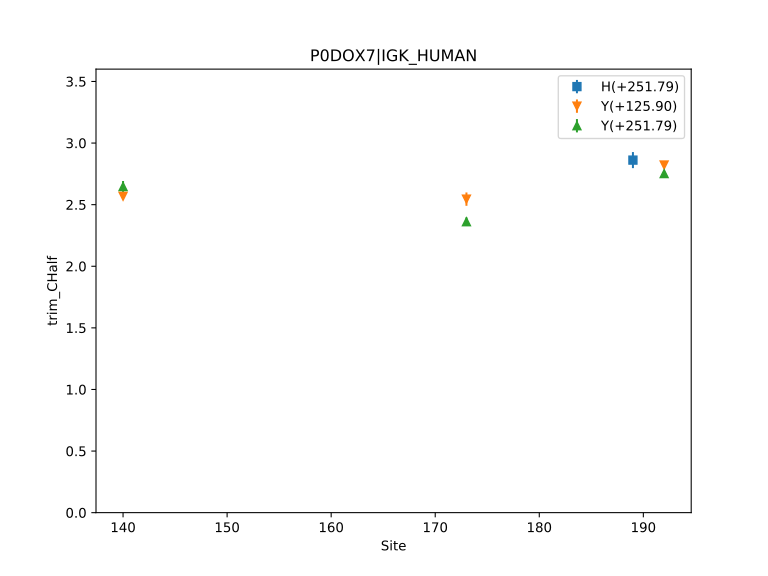

Values plotted in this chart, from the file beside it:
, Label, Site, Count, trim_CHalf, trim_CHalf_ConfidenceInterval
0, Y(+125.90), 140, 1, 2.568, 0.00956
1, Y(+251.79), 140, 1, 2.647, 0.04475
2, Y(+125.90), 173, 1, 2.545, 0.05412
3, Y(+251.79), 173, 2, 2.361, 0.03495
4, H(+251.79), 189, 1, 2.861, 0.06499
5, Y(+125.90), 192, 2, 2.822, 0.01009
6, Y(+251.79), 192, 2, 2.752, 0.02122
